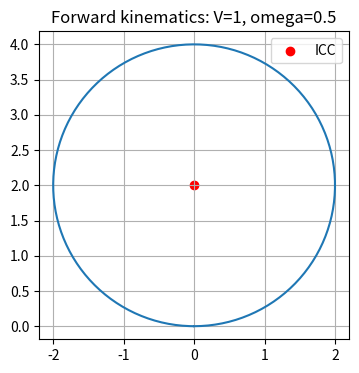

Python code for this plot:
import numpy as np

# Sanity check: pick (R, omega, L), compute (V_l, V_r), invert and confirm.
R_true     = 1.5   # m  (ICC to robot center)
omega_true = 0.4   # rad/s
L          = 0.5   # m  (wheel base)

V_r = omega_true * (R_true + L/2)
V_l = omega_true * (R_true - L/2)

V_recovered     = (V_r + V_l) / 2
omega_recovered = (V_r - V_l) / L
R_recovered     = (L/2) * (V_r + V_l) / (V_r - V_l)

print(f"V (linear)  = {V_recovered:.6f}   expected {R_true*omega_true:.6f}")
print(f"omega       = {omega_recovered:.6f}   expected {omega_true:.6f}")
print(f"R           = {R_recovered:.6f}   expected {R_true:.6f}")

assert np.isclose(V_recovered,     R_true*omega_true)
assert np.isclose(omega_recovered, omega_true)
assert np.isclose(R_recovered,     R_true)

import numpy as np
import matplotlib.pyplot as plt

def step(pose, V, omega, dt):
    x, y, phi = pose
    if abs(omega) < 1e-9:
        return np.array([x + V*dt*np.cos(phi), y + V*dt*np.sin(phi), phi])
    R = V / omega
    return np.array([
        x + R*(np.sin(phi + omega*dt) - np.sin(phi)),
        y - R*(np.cos(phi + omega*dt) - np.cos(phi)),
        phi + omega*dt,
    ])

# Sanity check 1: V=1, omega=0.5 should trace a circle of radius R = V/omega = 2.
pose = np.array([0.0, 0.0, 0.0])
traj = [pose]
dt = 0.05
for _ in range(int(2*np.pi / 0.5 / dt)):
    pose = step(pose, 1.0, 0.5, dt)
    traj.append(pose)
traj = np.array(traj)

# Center of the circle should be at (0, 2) (ICC to the left of the start pose).
radii = np.linalg.norm(traj[:, :2] - np.array([0.0, 2.0]), axis=1)
print(f"Trajectory radius: mean={radii.mean():.6f}, std={radii.std():.2e} (expected 2.0)")
assert np.allclose(radii, 2.0, atol=1e-9)

plt.figure(figsize=(4, 4))
plt.plot(traj[:, 0], traj[:, 1])
plt.scatter([0.0], [2.0], c='r', label='ICC')
plt.axis('equal'); plt.grid(True); plt.legend()
plt.title('Forward kinematics: V=1, omega=0.5')
plt.show()

import numpy as np

def g(state, u):
    x, y, th = state
    d_rot1, d_trans, d_rot2 = u
    return np.array([
        x + d_trans * np.cos(th + d_rot1),
        y + d_trans * np.sin(th + d_rot1),
        th + d_rot1 + d_rot2,
    ])

def G_analytical(state, u):
    _, _, th = state
    d_rot1, d_trans, _ = u
    return np.array([
        [1.0, 0.0, -d_trans * np.sin(th + d_rot1)],
        [0.0, 1.0,  d_trans * np.cos(th + d_rot1)],
        [0.0, 0.0,  1.0],
    ])

def G_numerical(state, u, eps=1e-6):
    J = np.zeros((3, 3))
    for i in range(3):
        e = np.zeros(3); e[i] = eps
        J[:, i] = (g(state + e, u) - g(state - e, u)) / (2 * eps)
    return J

rng = np.random.default_rng(0)
for _ in range(5):
    state = rng.standard_normal(3)
    u     = rng.standard_normal(3)
    Ga = G_analytical(state, u)
    Gn = G_numerical(state, u)
    err = np.max(np.abs(Ga - Gn))
    print(f"max |G_analytical - G_numerical| = {err:.2e}")
    assert err < 1e-7
